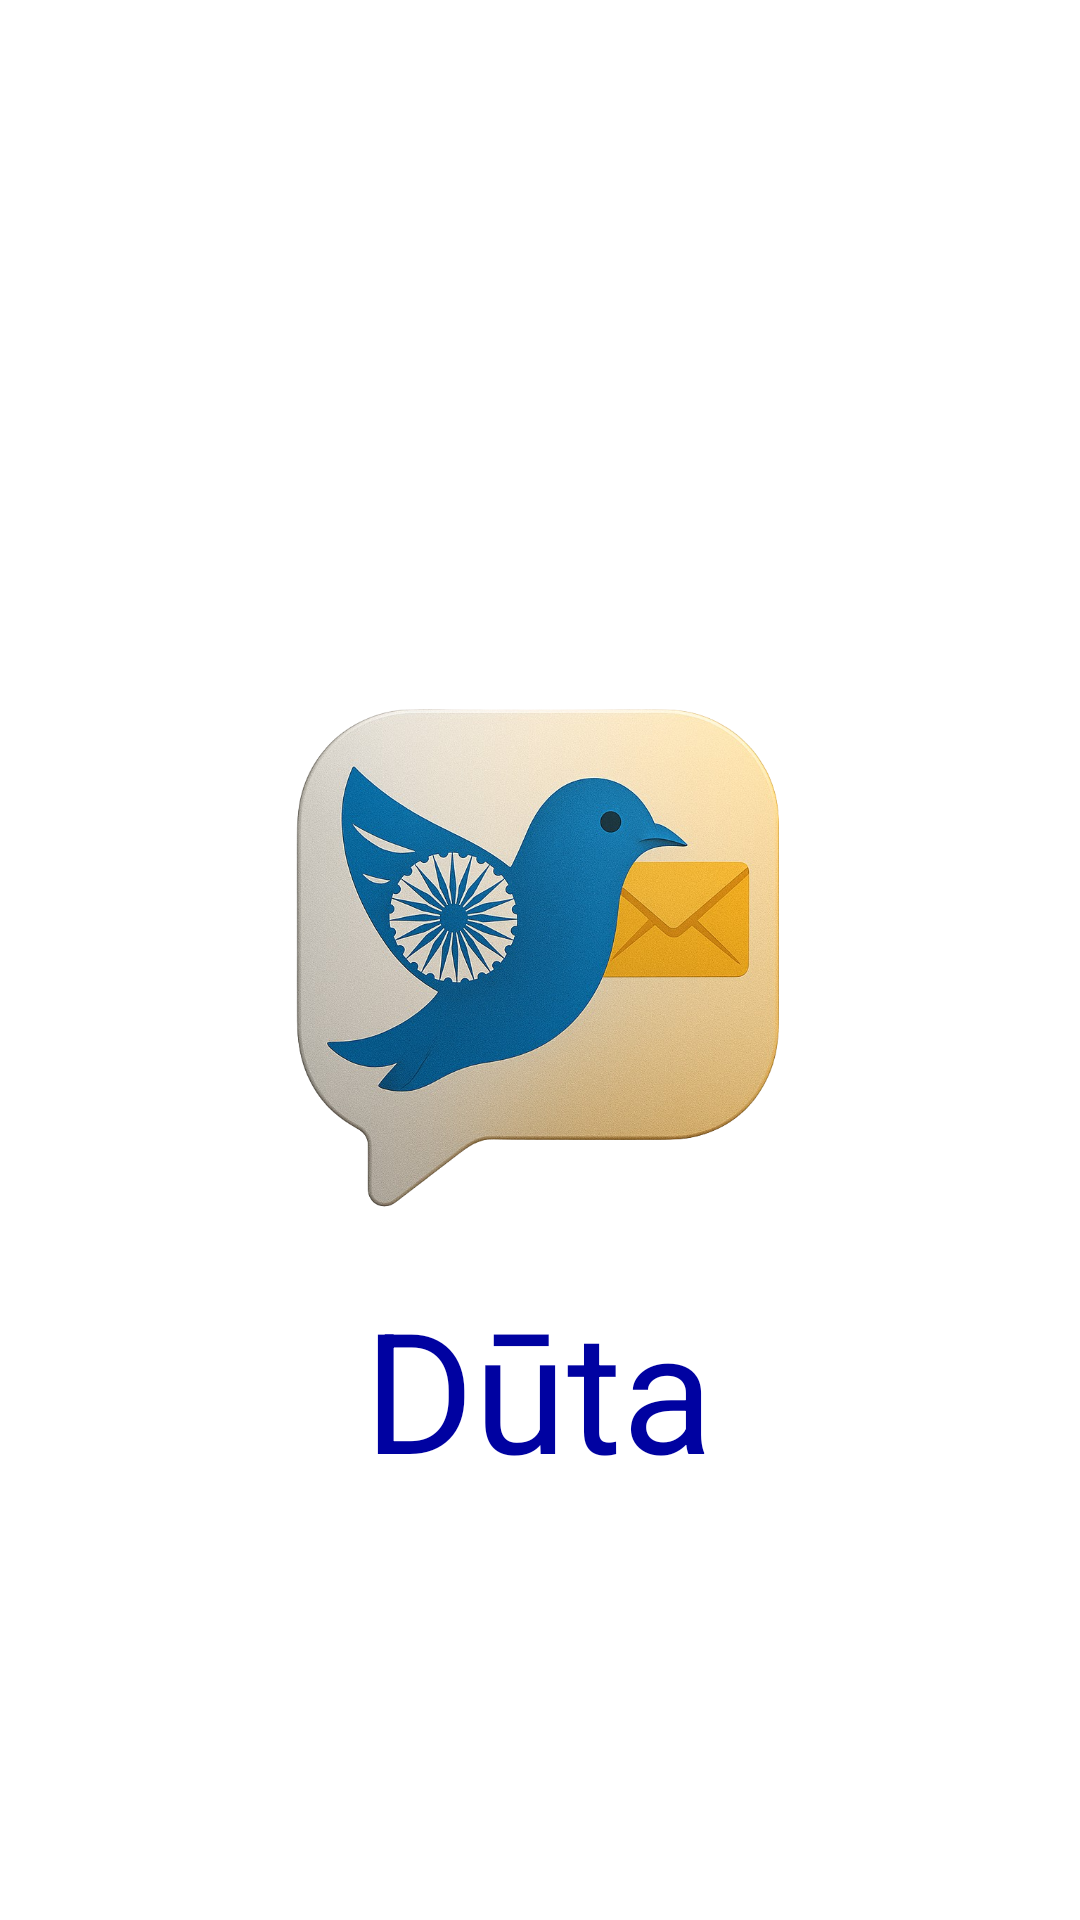

Write the Android layout XML for this screen, with the resource values it uses.
<!-- AndroidManifest.xml: application theme Theme.Duta -->
<!-- res/layout/activity_splash.xml -->
<?xml version="1.0" encoding="utf-8"?>
<androidx.constraintlayout.widget.ConstraintLayout xmlns:android="http://schemas.android.com/apk/res/android"
    xmlns:app="http://schemas.android.com/apk/res-auto"
    xmlns:tools="http://schemas.android.com/tools"
    android:id="@+id/main"
    android:layout_width="match_parent"
    android:layout_height="match_parent"
    android:background="@color/white"
    tools:context=".Splash">


        <ImageView
            android:id="@+id/ivSplash"
            android:layout_width="240dp"
            android:layout_height="240dp"
            app:layout_constraintBottom_toBottomOf="parent"
            app:layout_constraintEnd_toEndOf="parent"
            app:layout_constraintStart_toStartOf="parent"
            app:layout_constraintTop_toTopOf="parent"
            app:srcCompat="@drawable/icon" />

        <TextView
            android:id="@+id/tvSplash"
            android:layout_width="wrap_content"
            android:layout_height="wrap_content"
            android:layout_marginBottom="140dp"
            android:text="@string/app_name"
            android:textAppearance="@style/TextAppearance.AppCompat.Display3"
            android:textColor="@color/colorPrimaryDark"
            app:layout_constraintBottom_toBottomOf="parent"
            app:layout_constraintEnd_toEndOf="parent"
            app:layout_constraintHorizontal_bias="0.498"
            app:layout_constraintStart_toStartOf="parent" />


</androidx.constraintlayout.widget.ConstraintLayout>
<!-- resources referenced by this layout -->
<resources>
  <color name="colorPrimaryDark">#0002A1</color>
  <color name="white">#FFFFFF</color>
  <!-- drawable icon: png bitmap (drawable, 770120 bytes) -->
  <string name="app_name">Dūta</string>
  <style name="Theme.Duta" parent="Base.Theme.Duta" />
  <style name="Base.Theme.Duta" parent="Theme.Material3.DayNight.NoActionBar">
          
          <item name="colorPrimary">@color/colorPrimary</item>
          <item name="colorPrimaryVariant">@color/colorPrimaryDark</item>
          <item name="colorSecondary">@color/colorAccent</item>
          <item name="color">@color/white</item>
          <item name="colorOnBackground">@color/black</item>
          <item name="colorSurface">@color/chat_background</item>
          <item name="colorOnSurface">@color/black</item>
      </style>
  <color name="colorPrimary">#80B3FF</color>
  <color name="colorAccent">#A9A9A9</color>
  <color name="black">#000000</color>
  <color name="chat_background">#FDF8F1</color>
</resources>
